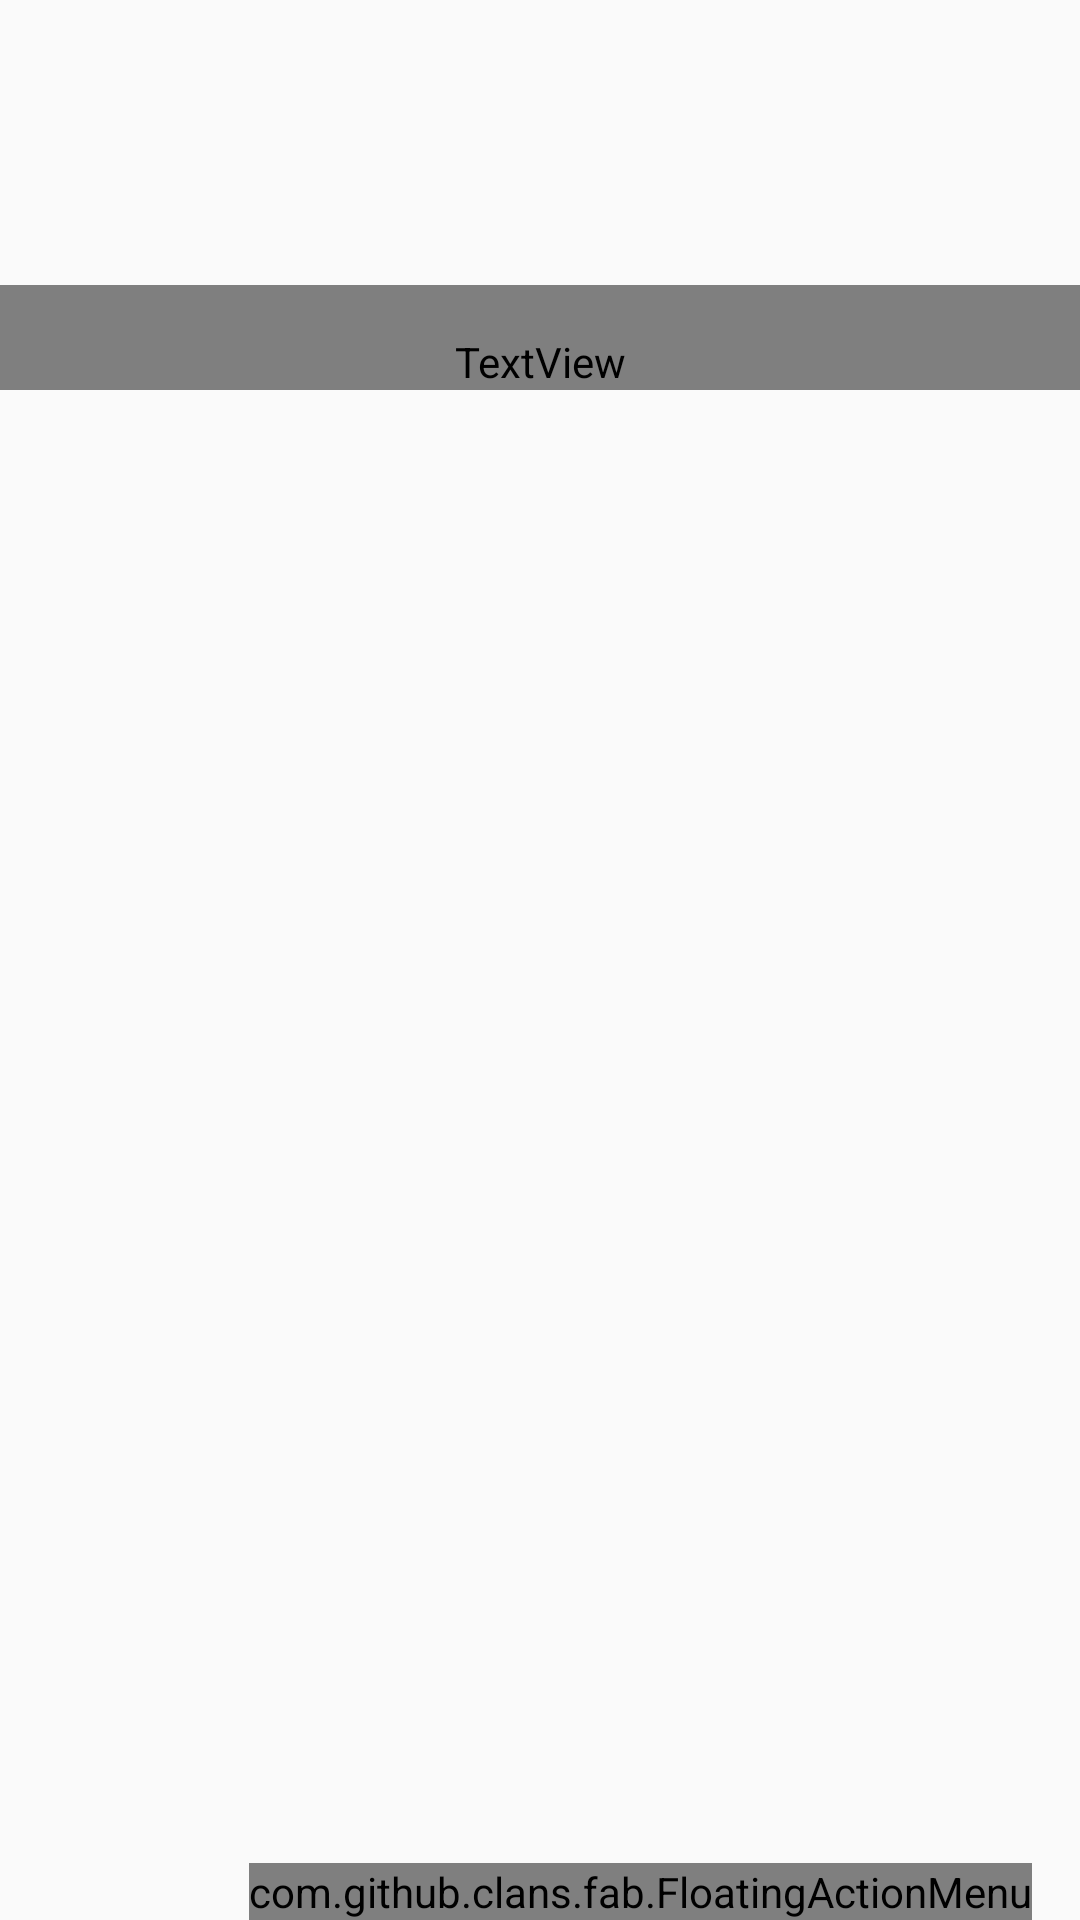

This screen was rendered from an Android layout file. Write that file and the resources it references.
<!-- AndroidManifest.xml: application theme AppTheme -->
<!-- res/layout/activity_horoscope_content.xml -->
<?xml version="1.0" encoding="utf-8"?>
<RelativeLayout
    xmlns:android="http://schemas.android.com/apk/res/android"
    xmlns:app="http://schemas.android.com/apk/res-auto"
    xmlns:tools="http://schemas.android.com/tools"
    android:layout_width="match_parent"
    android:layout_height="match_parent"
    tools:context=".HoroscopeContent">
    <LinearLayout
        android:layout_width="match_parent"
        android:layout_height="match_parent"
        android:orientation="vertical">

        
        <LinearLayout
            android:id="@+id/horoscopeContentHeader"
            android:layout_width="match_parent"
            android:layout_height="150dp"
            android:orientation="vertical"
            android:gravity="center"
            >
            <ImageView
                android:id="@+id/horoscopeContentHeaderImage"
                android:layout_width="75dp"
                android:layout_height="75dp"
                />
            <TextView
                android:id="@+id/horoscopeContentHeaderName"
                android:layout_width="match_parent"
                android:layout_height="wrap_content"
                android:gravity="center"
                android:paddingTop="16dp"
                android:textColor="@color/horoscopeTextColor"
                android:textSize="20dp"
                android:fontFamily="@font/beathy"
                android:textStyle="bold" />
        </LinearLayout>
        <android.support.design.widget.TabLayout
            android:id="@+id/controlTabs"
            android:layout_width="match_parent"
            android:layout_height="wrap_content"
            android:minHeight="?attr/actionBarSize"
            app:tabGravity="fill"
            app:tabMode="fixed"
            app:tabSelectedTextColor="#FFFFFF"
            app:tabIndicatorColor="#FFFFFF"
            app:tabTextColor="#000000"
            />

        <android.support.v4.view.ViewPager
            android:id="@+id/horoscopeContentPager"
            android:layout_width="match_parent"
            android:layout_height="match_parent">

        </android.support.v4.view.ViewPager>
    </LinearLayout>
    <include layout="@layout/fab_buttons"/>
</RelativeLayout>
<!-- res/layout/fab_buttons.xml (included above) -->
<?xml version="1.0" encoding="utf-8"?>
<RelativeLayout
    xmlns:android="http://schemas.android.com/apk/res/android"
    xmlns:fab="http://schemas.android.com/apk/res-auto"
    android:layout_width="wrap_content"
    android:layout_alignParentBottom="true"
    android:layout_alignParentRight="true"
    android:layout_height="wrap_content">
    <com.github.clans.fab.FloatingActionMenu
        android:id="@+id/fab_menu"
        android:layout_width="wrap_content"
        android:layout_height="wrap_content"
        android:layout_alignParentBottom="true"
        android:layout_alignParentRight="true"
        android:layout_marginBottom="16dp"
        android:layout_marginLeft="16dp"
        android:layout_marginRight="16dp"
        fab:menu_animationDelayPerItem="55"
        fab:menu_buttonSpacing="0dp"
        fab:menu_colorNormal="#FFF"
        fab:menu_colorPressed="#DDD"
        fab:menu_colorRipple="#99d4d4d4"
        fab:menu_fab_size="normal"
        fab:menu_icon="@drawable/fab_menu_layout"
        fab:menu_labels_colorNormal="#333"
        fab:menu_labels_colorPressed="#444"
        fab:menu_labels_colorRipple="#66efecec"
        fab:menu_labels_cornerRadius="3dp"
        fab:menu_labels_ellipsize="none"
        fab:menu_labels_hideAnimation="@anim/fab_slide_out_to_right"
        fab:menu_labels_margin="0dp"
        fab:menu_labels_padding="8dp"
        fab:menu_labels_position="left"
        fab:menu_labels_showAnimation="@anim/fab_slide_in_from_right"
        fab:menu_labels_showShadow="true"
        fab:menu_labels_singleLine="false"
        fab:menu_labels_textColor="#f2f1f1"
        fab:menu_labels_textSize="15sp"
        fab:menu_openDirection="up"
        fab:menu_shadowColor="#20000000"
        fab:menu_shadowRadius="4dp"
        fab:menu_shadowXOffset="1dp"
        fab:menu_shadowYOffset="4dp"
        fab:menu_showShadow="true">

        <com.github.clans.fab.FloatingActionButton
            android:id="@+id/fab_friends"
            android:layout_width="wrap_content"
            android:layout_height="wrap_content"
            android:src="@drawable/fab_friends_layout"
            fab:fab_colorNormal="#FFF"
            fab:fab_colorPressed="#DDD"
            fab:fab_colorRipple="#DDD"
            fab:fab_label="My Friends"
            fab:fab_size="mini" />

        <com.github.clans.fab.FloatingActionButton
            android:id="@+id/fab_back"
            android:layout_width="wrap_content"
            android:layout_height="wrap_content"
            fab:fab_colorNormal="#FFF"
            fab:fab_colorPressed="#DDD"
            fab:fab_colorRipple="#DDD"
            android:src="@drawable/fab_back"
            fab:fab_label="Go Back"
            fab:fab_size="mini" />
        <com.github.clans.fab.FloatingActionButton
            android:id="@+id/fab_logout"
            android:layout_width="wrap_content"
            android:layout_height="wrap_content"
            fab:fab_colorNormal="#FFF"
            fab:fab_colorPressed="#DDD"
            fab:fab_colorRipple="#DDD"
            android:src="@drawable/fab_logout_icon_layout"
            fab:fab_label="Logout"
            fab:fab_size="mini" />
    </com.github.clans.fab.FloatingActionMenu>
</RelativeLayout>
<!-- resources referenced by this layout -->
<resources>
  <color name="horoscopeTextColor">#FFFFFF</color>
  <!-- drawable fab_logout_icon_layout (drawable) -->
  <vector xmlns:android="http://schemas.android.com/apk/res/android"
      android:width="24dp"
      android:height="24dp"
      android:viewportWidth="24"
      android:viewportHeight="24">
      <path
          android:fillColor="#FF000000"
          android:pathData="M13,3h-2v10h2L13,3zM17.83,5.17l-1.42,1.42C17.99,7.86 19,9.81 19,12c0,3.87 -3.13,7 -7,7s-7,-3.13 -7,-7c0,-2.19 1.01,-4.14 2.58,-5.42L6.17,5.17C4.23,6.82 3,9.26 3,12c0,4.97 4.03,9 9,9s9,-4.03 9,-9c0,-2.74 -1.23,-5.18 -3.17,-6.83z"/>
  </vector>
  <!-- drawable fab_menu_layout (drawable) -->
  <vector xmlns:android="http://schemas.android.com/apk/res/android"
      android:width="32dp"
      android:height="32dp"
      android:viewportWidth="24"
      android:viewportHeight="24">
      <path
          android:fillColor="#FF000000"
          android:pathData="M3,18h18v-2L3,16v2zM3,13h18v-2L3,11v2zM3,6v2h18L21,6L3,6z"/>
  </vector>
  <style name="AppTheme" parent="Theme.AppCompat.Light.DarkActionBar">
          
          <item name="colorPrimary">@color/primaryColor</item>
          <item name="colorPrimaryDark">@color/primaryDarkColor</item>
          <item name="colorAccent">@color/secondaryColor</item>
      </style>
  <color name="primaryColor">#81d4fa</color>
  <color name="primaryDarkColor">#4ba3c7</color>
  <color name="secondaryColor">#ffc400</color>
</resources>
